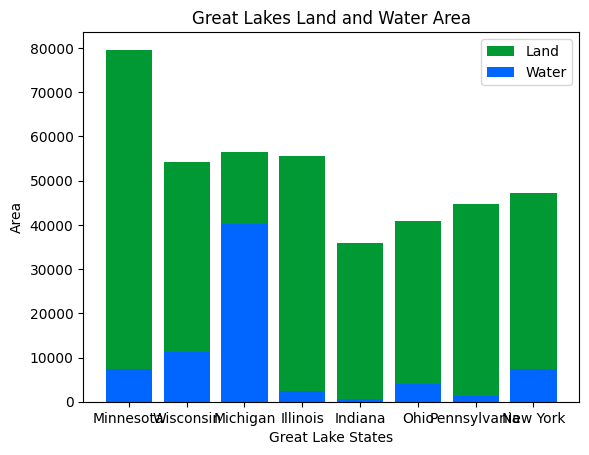

Reproduce this figure in Python.
#Great Lake State Charts
# [redacted]
#1/16/19
#5 cool graphs and charts analyzing Great Lakes states area, population, median income, median age, and economy
#This project was very fun, and I got to explore matplotlib quite a bit and do some cool and unique graphs. It took a quite a bit of effort to find some good data sets.
#Used matplotlib.org
# [redacted]


import matplotlib.pyplot as plt; plt.rcdefaults()
import numpy as np
import matplotlib.pyplot as plt
 
objects = ("Minnesota", "Wisconsin", "Michigan", "Illinois", "Indiana", "Ohio", "Pennsylvania", "New York")
y_pos = np.arange(len(objects))
landarea = [79607,54154,56528,55518,35823,40858,44739,47126]
waterarea= [7328, 11342, 40185, 2398, 594, 3967, 1316, 7429]
 
p1 = plt.bar(y_pos, landarea, color=(0, .6, .2, 1))
p2 = plt.bar(y_pos, waterarea, color=(0, .4, 1, 1))
plt.xticks(y_pos, objects)
#plt.ylabel("Water Area")
plt.ylabel("Area")
plt.xlabel("Great Lake States")
plt.title("Great Lakes Land and Water Area")
plt.legend((p1[0], p2[0]), ("Land", "Water"))
 
plt.show()